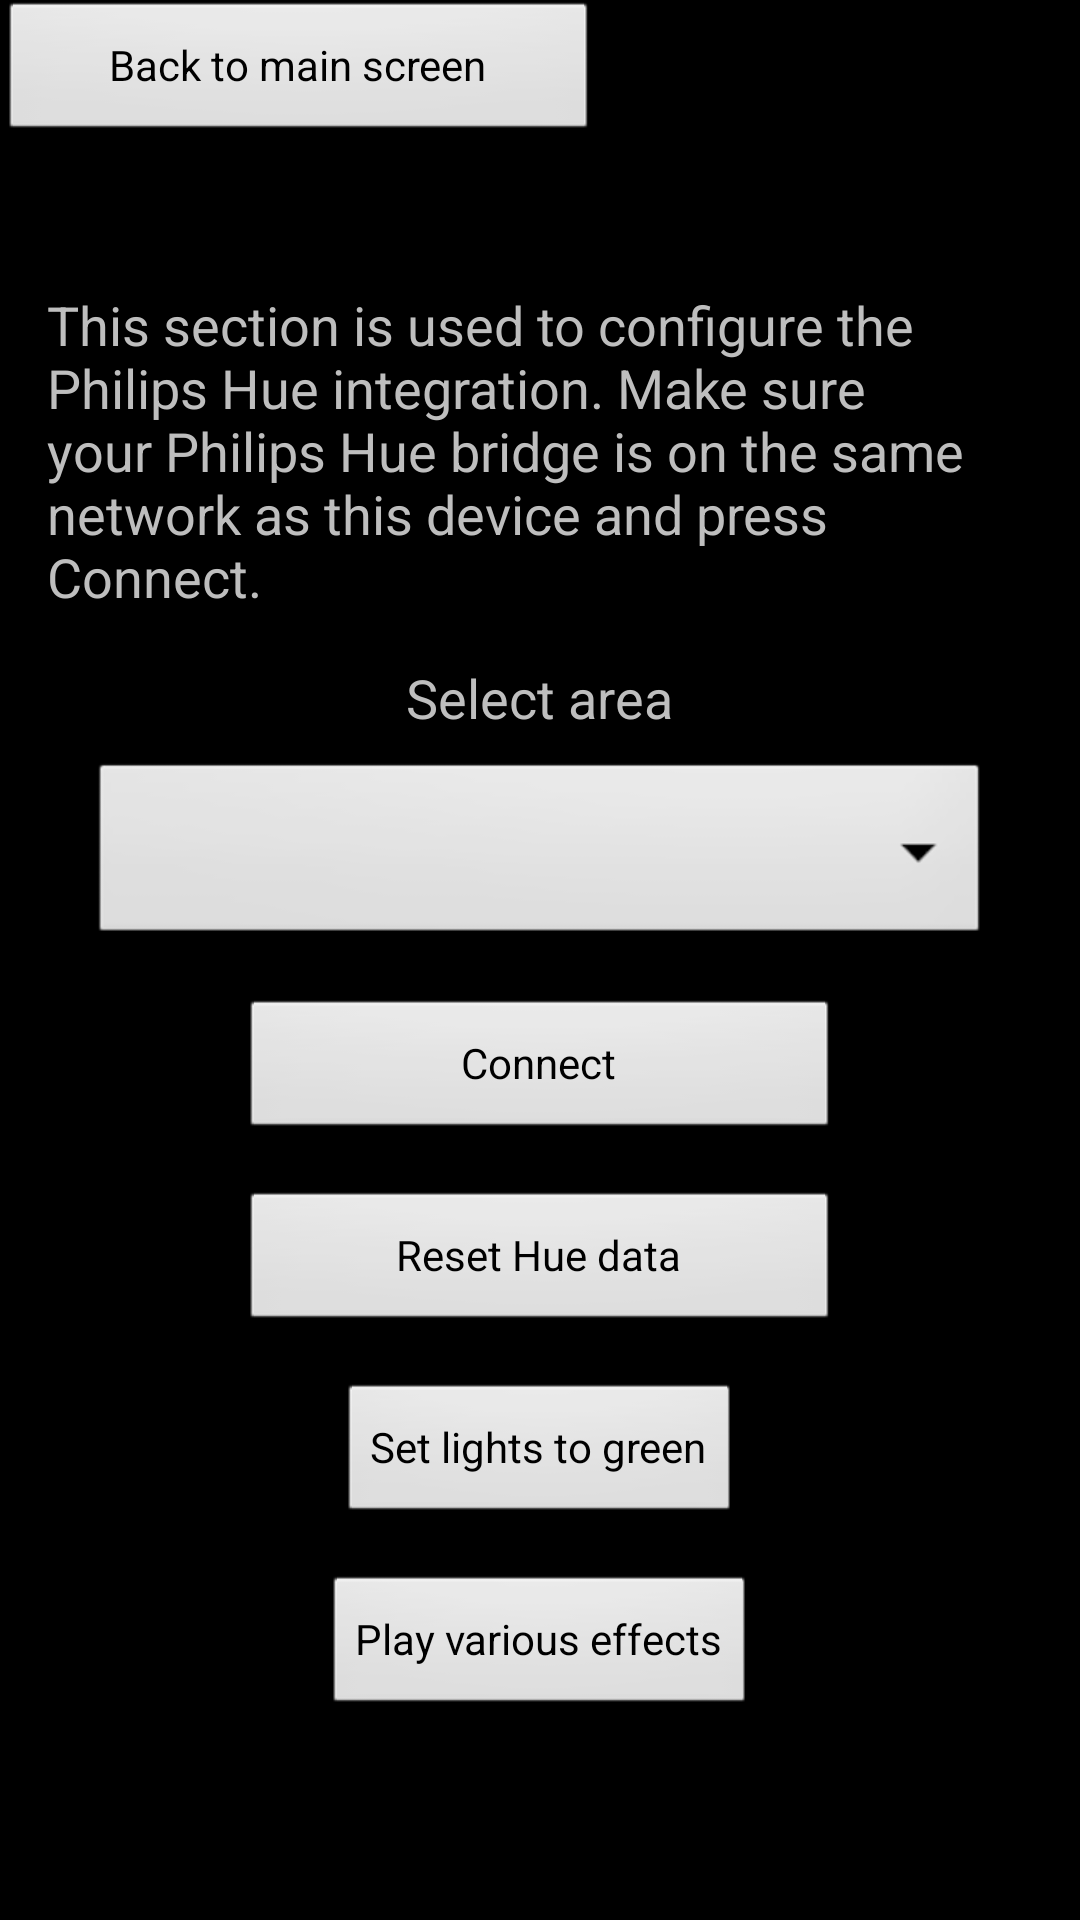

Android layout source for this screen:
<!-- AndroidManifest.xml: application theme AppTheme -->
<!-- res/layout/activity_hue_setup.xml -->
<?xml version="1.0" encoding="utf-8"?>
<RelativeLayout xmlns:android="http://schemas.android.com/apk/res/android"
    xmlns:tools="http://schemas.android.com/tools"
    android:layout_width="match_parent"
    android:layout_height="match_parent"
    android:paddingBottom="@dimen/activity_vertical_margin"
    android:paddingLeft="@dimen/activity_horizontal_margin"
    android:paddingRight="@dimen/activity_horizontal_margin"
    android:paddingTop="@dimen/activity_vertical_margin"
    tools:context=".HueSetupActivity">

    <ScrollView
        android:layout_width="match_parent"
        android:layout_height="match_parent">

        <RelativeLayout
            android:layout_width="match_parent"
            android:layout_height="wrap_content" >

            <Button
                android:id="@+id/button_back"
                android:layout_width="200dp"
                android:layout_height="wrap_content"
                android:layout_marginLeft="0dp"
                android:layout_marginRight="0dp"
                android:layout_marginBottom="32dp"
                android:onClick="onBackClicked"
                android:text="@string/button_back"
                android:textAppearance="@style/TextAppearance.AppCompat.Small" />

            <TextView
                android:id="@+id/txt_hue_setup"
                android:layout_width="wrap_content"
                android:layout_height="wrap_content"
                android:layout_below="@id/button_back"
                android:layout_marginLeft="16dp"
                android:layout_marginTop="16dp"
                android:layout_marginRight="16dp"
                android:text="@string/hue_setup_general"
                android:textAppearance="@style/TextAppearance.AppCompat.Medium" />

            <TextView
                android:id="@+id/txt_select_group"
                android:layout_width="wrap_content"
                android:layout_height="wrap_content"
                android:layout_below="@id/txt_hue_setup"
                android:layout_centerHorizontal="true"
                android:layout_marginLeft="16dp"
                android:layout_marginTop="16dp"
                android:layout_marginRight="16dp"
                android:text="@string/select_group"
                android:textAppearance="@style/TextAppearance.AppCompat.Medium" />

            <Spinner
                android:id="@+id/spinner_select_group"
                android:layout_width="300dp"
                android:layout_height="64dp"
                android:layout_below="@id/txt_select_group"
                android:layout_centerHorizontal="true"
                android:layout_marginLeft="0dp"
                android:layout_marginTop="8dp"
                android:layout_marginRight="0dp"
                android:prompt="@string/select_group" />

            <Button
                android:id="@+id/button_connect_bridge"
                android:layout_width="200dp"
                android:layout_height="wrap_content"
                android:layout_below="@id/spinner_select_group"
                android:layout_centerHorizontal="true"
                android:layout_marginLeft="0dp"
                android:layout_marginTop="16dp"
                android:layout_marginRight="0dp"
                android:onClick="onConnectClicked"
                android:text="@string/button_connect"
                android:textAppearance="@style/TextAppearance.AppCompat.Small" />

            <Button
                android:id="@+id/button_reset"
                android:layout_width="200dp"
                android:layout_height="wrap_content"
                android:layout_below="@id/button_connect_bridge"
                android:layout_centerHorizontal="true"
                android:layout_marginLeft="0dp"
                android:layout_marginTop="16dp"
                android:layout_marginRight="0dp"
                android:onClick="onResetClicked"
                android:text="@string/reset_bridge"
                android:textAppearance="@style/TextAppearance.AppCompat.Small" />

            <Button
                android:id="@+id/button_green_lights"
                android:layout_width="wrap_content"
                android:layout_height="wrap_content"
                android:layout_below="@id/button_reset"
                android:layout_centerHorizontal="true"
                android:layout_marginTop="16dp"
                android:onClick="onSetLightToGreen"
                android:text="@string/btn_set_light_to_green" />

            <Button
                android:id="@+id/button_play_various_effects"
                android:layout_width="wrap_content"
                android:layout_height="wrap_content"
                android:layout_below="@id/button_green_lights"
                android:layout_centerHorizontal="true"
                android:layout_marginTop="16dp"
                android:onClick="onPlayVariousEffects"
                android:text="@string/btn_play_various_effects" />

        </RelativeLayout>
    </ScrollView>

</RelativeLayout>
<!-- resources referenced by this layout -->
<resources>
  <string name="btn_play_various_effects">Play various effects</string>
  <string name="btn_set_light_to_green">Set lights to green</string>
  <string name="button_back">Back to main screen</string>
  <string name="button_connect">Connect</string>
  <string name="hue_setup_general">This section is used to configure the Philips Hue integration. Make sure your Philips Hue bridge is on the same network as this device and press Connect.</string>
  <string name="reset_bridge">Reset Hue data</string>
  <string name="select_group">Select area</string>
  <style name="AppTheme" parent="@android:style/Theme.NoTitleBar" />
</resources>
